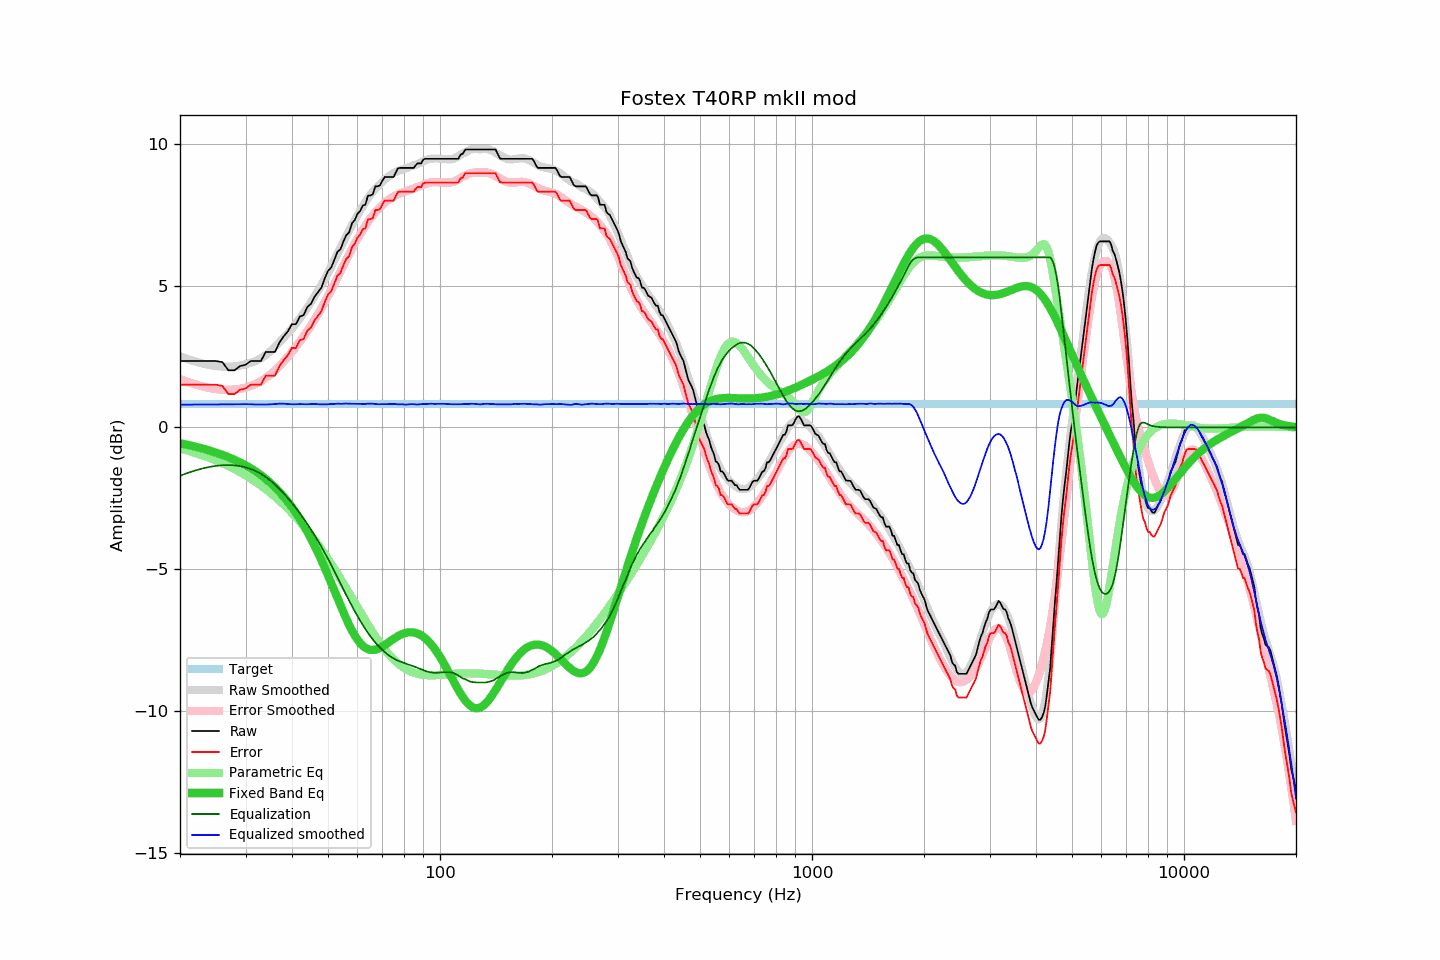

Data behind this chart, as committed beside it:
frequency, raw, error, smoothed, error_smoothed, equalization, parametric_eq, equalized_raw, equalized_smoothed, target
20, 2.34, 1.51, 2.51, 1.70, -1.70, -0.56, 0.64, 0.80, 0.84
21, 2.34, 1.51, 2.41, 1.60, -1.60, -0.61, 0.74, 0.80, 0.84
22, 2.34, 1.51, 2.32, 1.52, -1.52, -0.68, 0.83, 0.81, 0.84
23, 2.34, 1.51, 2.25, 1.45, -1.45, -0.74, 0.90, 0.81, 0.84
24, 2.34, 1.51, 2.20, 1.39, -1.39, -0.81, 0.95, 0.81, 0.84
25, 2.34, 1.51, 2.16, 1.35, -1.35, -0.89, 0.99, 0.81, 0.84
26, 2.30, 1.47, 2.14, 1.33, -1.33, -0.97, 0.97, 0.81, 0.84
27, 2.01, 1.18, 2.14, 1.33, -1.33, -1.05, 0.69, 0.81, 0.84
28, 2.01, 1.18, 2.15, 1.34, -1.34, -1.14, 0.68, 0.82, 0.84
29, 2.16, 1.33, 2.18, 1.36, -1.36, -1.23, 0.80, 0.82, 0.84
30, 2.21, 1.38, 2.23, 1.41, -1.41, -1.33, 0.81, 0.82, 0.84
31, 2.34, 1.51, 2.28, 1.46, -1.46, -1.44, 0.88, 0.82, 0.84
32, 2.34, 1.51, 2.35, 1.54, -1.54, -1.56, 0.80, 0.81, 0.84
33, 2.34, 1.51, 2.44, 1.63, -1.63, -1.68, 0.71, 0.81, 0.84
34, 2.66, 1.83, 2.55, 1.74, -1.74, -1.81, 0.92, 0.81, 0.84
35, 2.66, 1.83, 2.69, 1.87, -1.87, -1.96, 0.79, 0.82, 0.84
36, 2.66, 1.83, 2.84, 2.01, -2.01, -2.11, 0.65, 0.82, 0.84
37, 2.99, 2.16, 3.00, 2.17, -2.17, -2.27, 0.83, 0.84, 0.84
38, 3.21, 2.38, 3.16, 2.33, -2.33, -2.44, 0.89, 0.84, 0.84
39, 3.39, 2.56, 3.32, 2.49, -2.49, -2.62, 0.90, 0.82, 0.84
40, 3.64, 2.81, 3.48, 2.67, -2.67, -2.81, 0.98, 0.82, 0.84
41, 3.64, 2.81, 3.66, 2.84, -2.84, -3.01, 0.80, 0.82, 0.84
42, 3.91, 3.08, 3.85, 3.03, -3.03, -3.23, 0.88, 0.82, 0.84
43, 3.96, 3.13, 4.03, 3.22, -3.22, -3.45, 0.75, 0.82, 0.84
44, 4.25, 3.42, 4.22, 3.41, -3.41, -3.68, 0.85, 0.82, 0.84
45, 4.36, 3.53, 4.43, 3.60, -3.60, -3.92, 0.76, 0.83, 0.84
46, 4.61, 3.78, 4.63, 3.80, -3.80, -4.16, 0.81, 0.83, 0.84
47, 4.77, 3.94, 4.82, 4.00, -4.00, -4.42, 0.77, 0.82, 0.84
48, 4.93, 4.10, 5.02, 4.21, -4.21, -4.68, 0.72, 0.81, 0.84
49, 5.26, 4.43, 5.23, 4.42, -4.42, -4.95, 0.84, 0.81, 0.84
50, 5.52, 4.69, 5.45, 4.63, -4.63, -5.22, 0.89, 0.82, 0.84
51, 5.64, 4.81, 5.68, 4.85, -4.85, -5.49, 0.79, 0.83, 0.84
52, 5.91, 5.08, 5.90, 5.07, -5.07, -5.76, 0.84, 0.83, 0.84
53, 6.19, 5.36, 6.13, 5.29, -5.29, -6.02, 0.90, 0.84, 0.84
54, 6.28, 5.45, 6.33, 5.50, -5.50, -6.28, 0.78, 0.83, 0.84
55, 6.56, 5.73, 6.55, 5.71, -5.71, -6.52, 0.85, 0.84, 0.84
56, 6.78, 5.95, 6.76, 5.91, -5.91, -6.75, 0.87, 0.84, 0.84
57, 6.88, 6.05, 6.95, 6.11, -6.11, -6.97, 0.77, 0.84, 0.84
58, 7.20, 6.37, 7.14, 6.30, -6.30, -7.16, 0.90, 0.84, 0.84
59, 7.31, 6.48, 7.32, 6.48, -6.48, -7.34, 0.83, 0.83, 0.84
60, 7.53, 6.70, 7.48, 6.65, -6.65, -7.48, 0.88, 0.83, 0.84
61, 7.63, 6.80, 7.64, 6.81, -6.81, -7.61, 0.82, 0.83, 0.84
62, 7.82, 6.99, 7.79, 6.97, -6.97, -7.70, 0.86, 0.83, 0.84
63, 7.85, 7.02, 7.94, 7.11, -7.11, -7.77, 0.74, 0.83, 0.84
64, 8.17, 7.34, 8.08, 7.24, -7.24, -7.82, 0.93, 0.84, 0.84
65, 8.18, 7.35, 8.21, 7.37, -7.37, -7.84, 0.82, 0.84, 0.84
66, 8.22, 7.39, 8.32, 7.48, -7.48, -7.85, 0.74, 0.84, 0.84
67, 8.50, 7.67, 8.41, 7.58, -7.58, -7.84, 0.92, 0.83, 0.84
68, 8.50, 7.67, 8.49, 7.68, -7.68, -7.81, 0.82, 0.82, 0.84
69, 8.54, 7.71, 8.58, 7.76, -7.76, -7.77, 0.78, 0.82, 0.84
70, 8.70, 7.87, 8.66, 7.84, -7.84, -7.73, 0.86, 0.82, 0.84
71, 8.83, 8.00, 8.74, 7.92, -7.92, -7.67, 0.92, 0.82, 0.84
72, 8.83, 8.00, 8.81, 7.99, -7.99, -7.62, 0.85, 0.82, 0.84
73, 8.83, 8.00, 8.87, 8.04, -8.04, -7.56, 0.79, 0.83, 0.84
74, 8.83, 8.00, 8.92, 8.10, -8.10, -7.51, 0.74, 0.82, 0.84
75, 8.83, 8.00, 8.97, 8.14, -8.14, -7.46, 0.69, 0.83, 0.84
76, 8.98, 8.15, 9.01, 8.18, -8.18, -7.41, 0.80, 0.83, 0.84
77, 9.13, 8.30, 9.03, 8.22, -8.22, -7.36, 0.91, 0.81, 0.84
78, 9.15, 8.32, 9.07, 8.25, -8.25, -7.32, 0.90, 0.82, 0.84
79, 9.15, 8.32, 9.10, 8.28, -8.28, -7.29, 0.87, 0.82, 0.84
... 553 more rows
